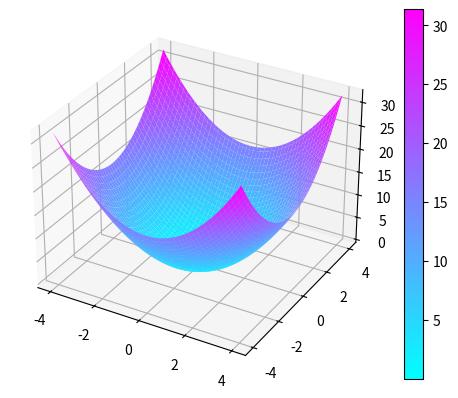
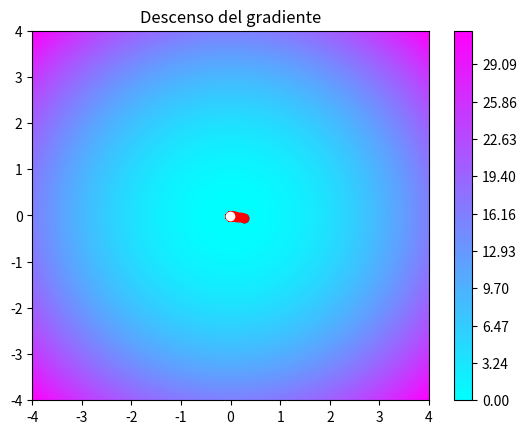

The matplotlib source for these figures, in order:
from matplotlib import cm
import numpy as np 
import matplotlib.pyplot as plt


def f(x,y):
    return x**2 + y**2 

def derivate(cp, p ,h):
    return (f(cp[0], cp[1]) - f(p[0], p[1]))/h

def gradiente(p, h):
    grad = np.zeros(2)
    for idx, _ in enumerate(p):
        cp = np.copy(p)
        cp[idx] = cp[idx] + h

        dp = derivate(cp, p, h)
        grad[idx] = dp

    return grad

if __name__=='__main__':

    fig, ax = plt.subplots(subplot_kw={"projection":"3d"})
    
    res = 100

    x = np.linspace(-4, 4, res)
    y = np.linspace(-4, 4, res)
    X, Y = np.meshgrid(x,y)

    Z = f(X,Y)

    surf = ax.plot_surface(X, Y, Z,cmap=cm.cool)
    fig.colorbar(surf)
    plt.show()

    fig, ax = plt.subplots(1,1)
    level_map =np.linspace(np.min(Z), np.max(Z), res)
    plt.contourf(X,Y,Z,level_map, cmap=cm.cool)
    plt.colorbar()
    plt.title("Descenso del gradiente")
    #plt.show()

    p = np.random.rand(2) * 8 - 4
    plt.plot(p[0], p[1], 'o', c='k')

    h = 0.01
    lr = 0.01

    for i in range(10000):
        p = p - lr * gradiente(p,h)
        if(i % 10 == 0):
            plt.plot(p[0], p[1], 'o', c='r')
            
    plt.plot(p[0], p[1], 'o', c='w')        
    plt.show()